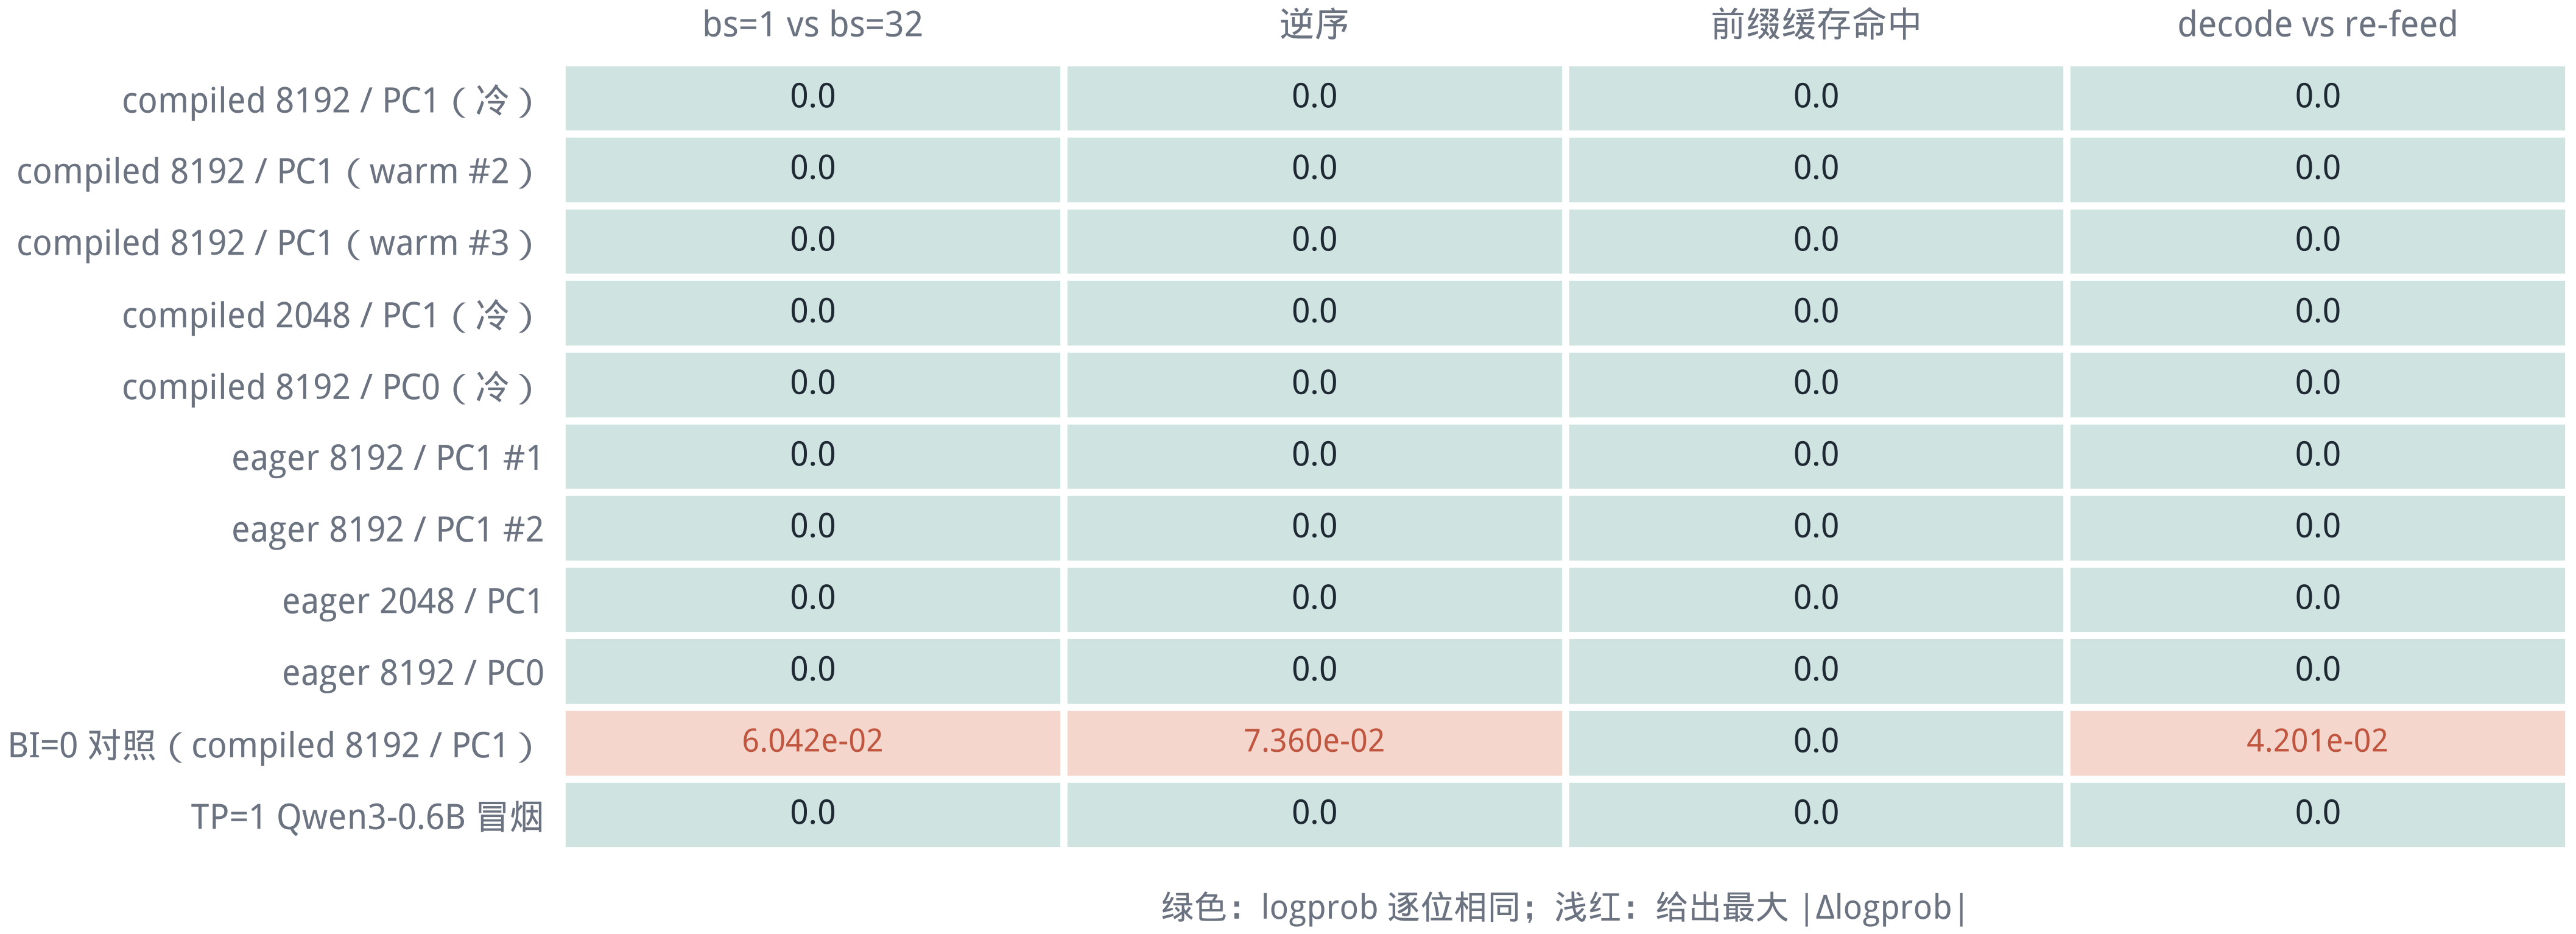

Values plotted in this chart, from the file beside it:
configuration, bs=1 vs bs=32, 逆序, 前缀缓存命中, decode vs re-feed
compiled 8192 / PC1（冷）, pass, pass, pass, pass
compiled 8192 / PC1（warm #2）, pass, pass, pass, pass
compiled 8192 / PC1（warm #3）, pass, pass, pass, pass
compiled 2048 / PC1（冷）, pass, pass, pass, pass
compiled 8192 / PC0（冷）, pass, pass, pass, pass
eager 8192 / PC1 #1, pass, pass, pass, pass
eager 8192 / PC1 #2, pass, pass, pass, pass
eager 2048 / PC1, pass, pass, pass, pass
eager 8192 / PC0, pass, pass, pass, pass
BI=0 对照（compiled 8192 / PC1）, 6.042e-02, 7.360e-02, pass, 4.201e-02
TP=1 Qwen3-0.6B 冒烟, pass, pass, pass, pass
